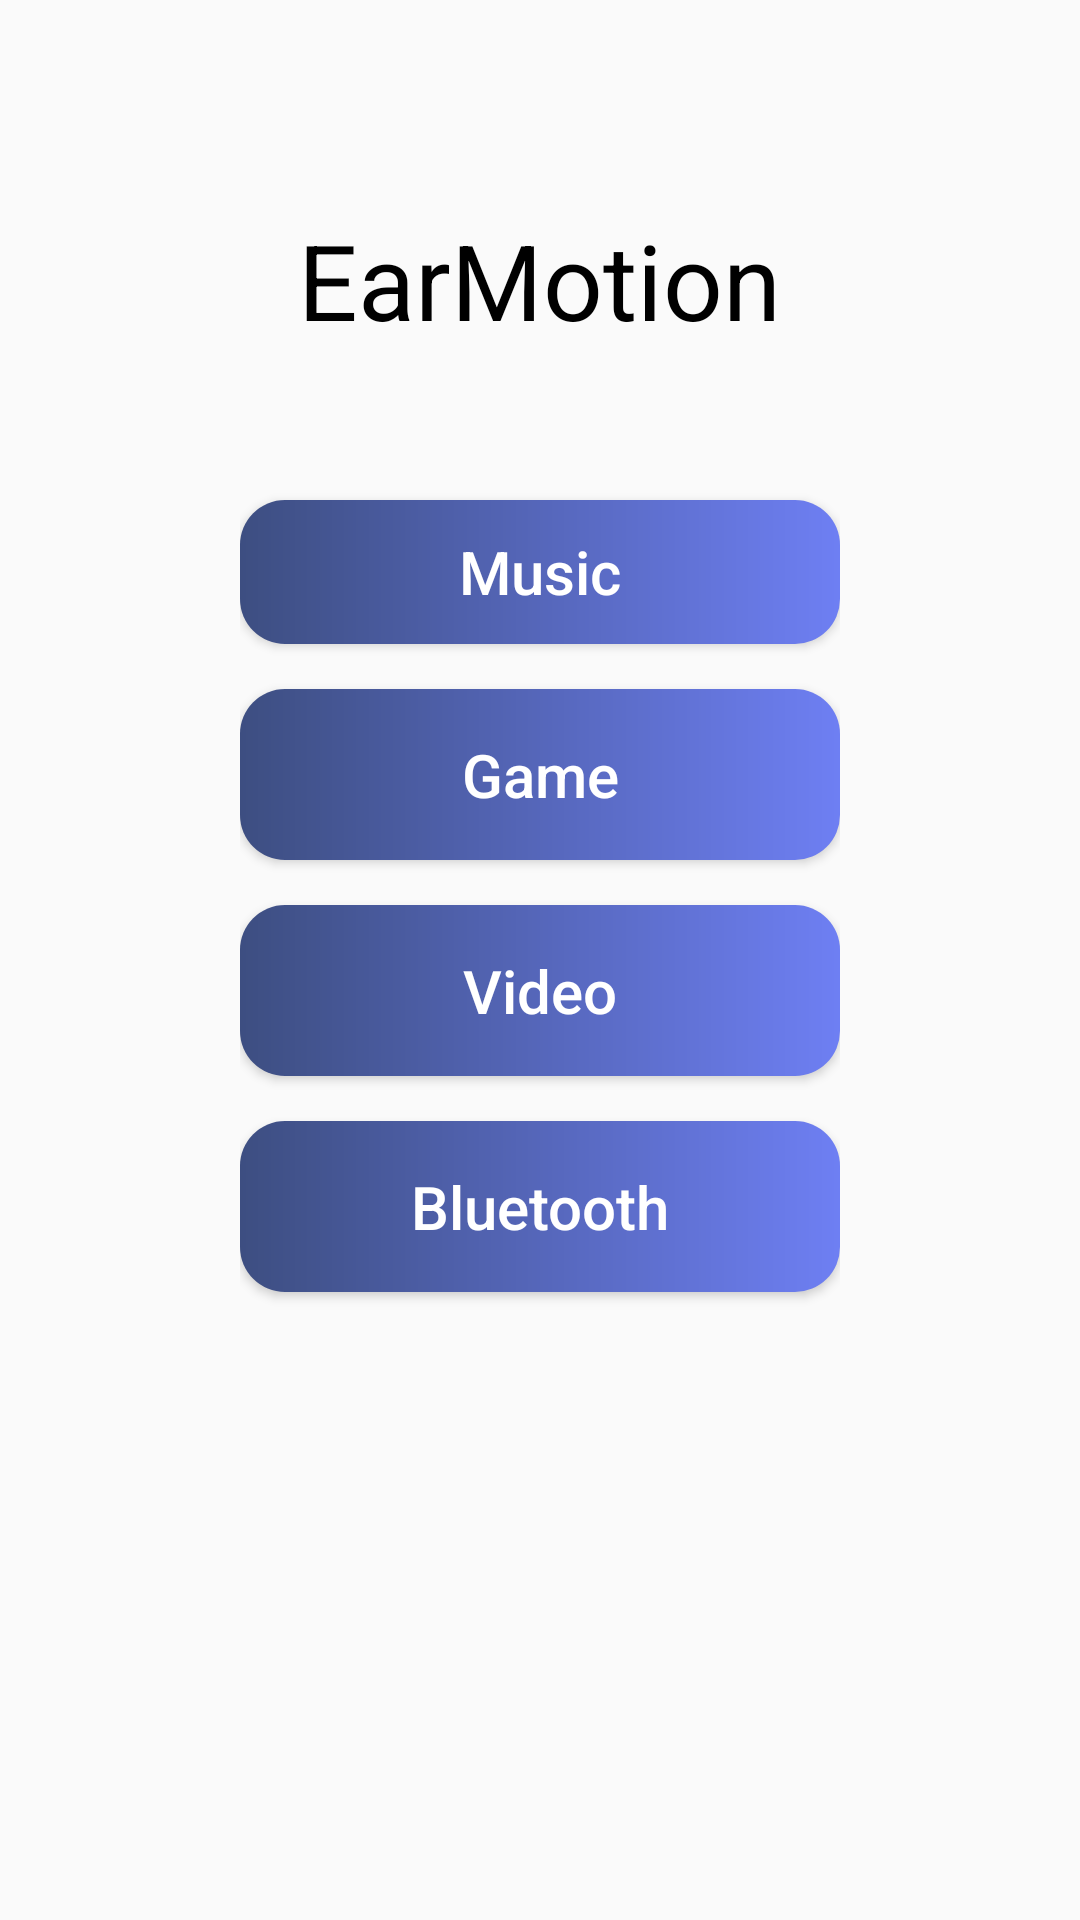

Here is an Android app screen rendered from its layout file. Give the layout XML and the strings, colors and styles it references.
<!-- AndroidManifest.xml: application theme Theme.AppCompat.DayNight.NoActionBar -->
<!-- res/layout/activity_main_pane.xml -->
<?xml version="1.0" encoding="utf-8"?>
<LinearLayout xmlns:android="http://schemas.android.com/apk/res/android"
    xmlns:tools="http://schemas.android.com/tools"
    android:layout_width="match_parent"
    android:layout_height="match_parent"
    android:gravity="center"
    tools:context=".Main.MainPaneActivity">
    <LinearLayout
        android:layout_width="wrap_content"
        android:layout_height="500dp"
        android:orientation="vertical"
        >
        <TextView
            android:layout_width="wrap_content"
            android:layout_height="wrap_content"
            android:textSize="35sp"
            android:layout_marginBottom="50dp"
            android:textColor="@color/black"
            android:layout_gravity="center_horizontal"
            android:text="@string/earmotion"/>
        <android.widget.Button
            android:layout_width="200dp"
            android:layout_height="wrap_content"
            android:textSize="20sp"
            android:paddingTop="10dp"
            android:id="@+id/to_music_activity_button"
            android:background="@drawable/device_select_button"
            android:paddingBottom="10dp"
            android:textAllCaps="false"
            android:textColor="@color/white"

            android:text="@string/music"/>
        <android.widget.Button
            android:layout_width="200dp"
            android:textSize="20sp"
            android:layout_height="wrap_content"
            android:background="@drawable/device_select_button"
            android:backgroundTint="@null"
            android:textAllCaps="false"
            android:textColor="@color/white"

            android:layout_marginTop="15dp"
            android:text="@string/game"/>
        <android.widget.Button
            android:layout_width="200dp"
            android:layout_height="wrap_content"
            android:textSize="20sp"
            android:layout_marginTop="15dp"
            android:background="@drawable/device_select_button"
            android:textAllCaps="false"
            android:id = "@+id/to_video_activity_button"
            android:textColor="@color/white"

            android:text="@string/video"/>
        <android.widget.Button
            android:layout_width="200dp"
            android:layout_height="wrap_content"
            android:textSize="20sp"
            android:id="@+id/to_bluetooth_button"
            android:layout_marginTop="15dp"
            android:background="@drawable/device_select_button"
            android:textAllCaps="false"
            android:textColor="@color/white"
            android:text="@string/bluetooth"/>
    </LinearLayout>
</LinearLayout>
<!-- resources referenced by this layout -->
<resources>
  <!-- drawable device_select_button (drawable-v24) -->
  <?xml version="1.0" encoding="utf-8"?>
  <ripple xmlns:android="http://schemas.android.com/apk/res/android"
      android:color="#3D4E81">
      <item >
          <shape android:shape="rectangle">
              <gradient android:startColor="#3D4E81" android:endColor="#6E7FF3" />
              <corners android:radius="15dp" />
              <padding
                  android:top="15dp"
                  android:bottom="15dp"
                  android:right="15dp"
                  android:left="15dp" />
  
          </shape>
      </item>
  </ripple>
  <string name="bluetooth">Bluetooth</string>
  <string name="earmotion">EarMotion</string>
  <string name="game">Game</string>
  <string name="music">Music</string>
  <string name="video">Video</string>
  <!-- not gathered from this repository: default colours our renderer supplied (Android Studio template values) -->
  <color name="black">#FF000000</color>
  <color name="white">#FFFFFFFF</color>
</resources>
